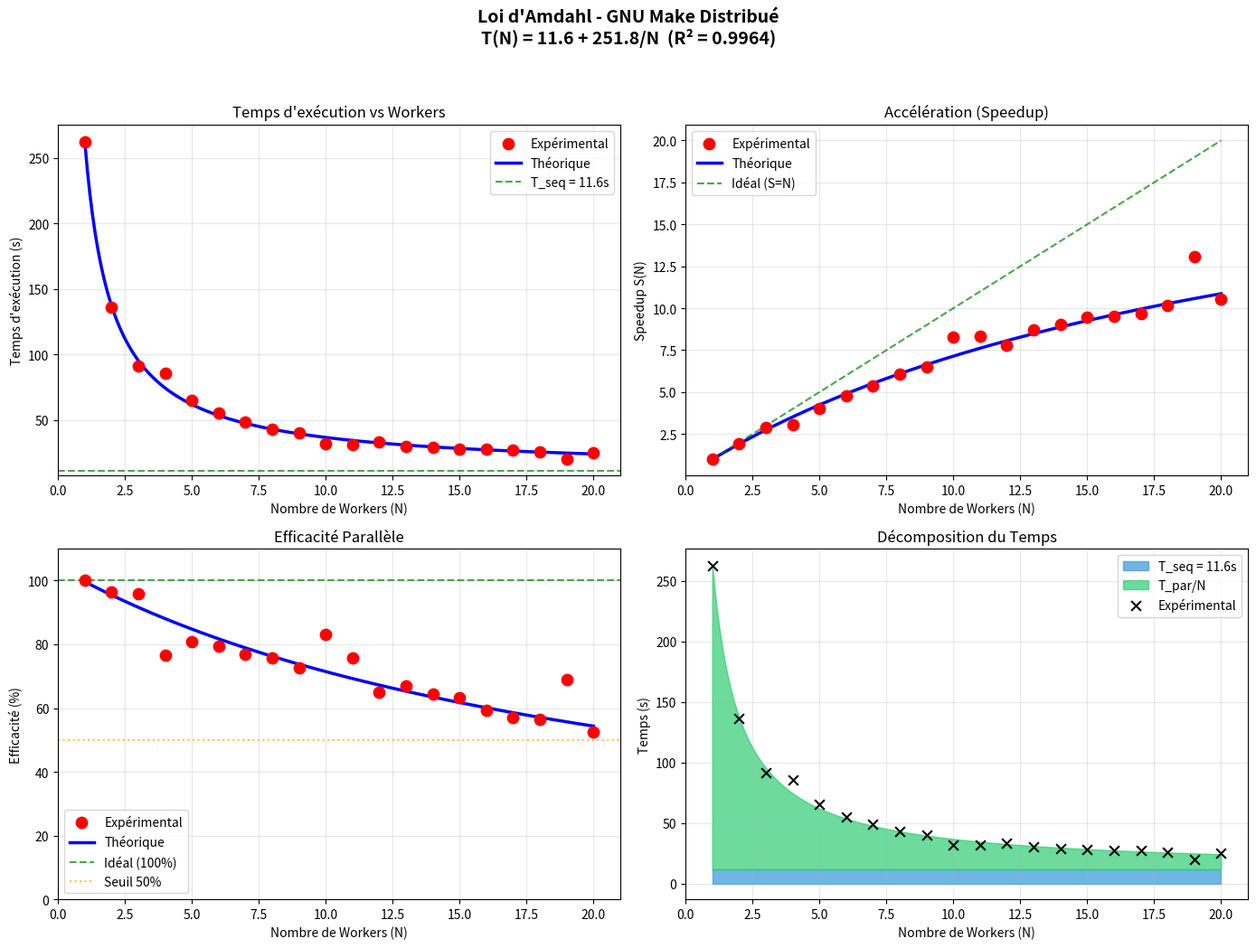

Source code (Python):
#!/usr/bin/env python3
# -*- coding: utf-8 -*-
"""
Analyse complète du modèle théorique - Loi d'Amdahl
Projet GNU Make Distribué - Grenoble INP Ensimag

Ce script:
1. Lit les données expérimentales du repo
2. Calcule T_seq, T_par, C depuis les données réelles
3. Génère le modèle théorique complet
"""

import numpy as np
from scipy.optimize import curve_fit
import matplotlib.pyplot as plt
import csv
import os

# =============================================================================
# 1. DONNÉES EXPÉRIMENTALES (vos mesures avec 1-20 workers)
# =============================================================================

# Données fournies par l'utilisateur
workers = np.array([1, 2, 3, 4, 5, 6, 7, 8, 9, 10,
                    11, 12, 13, 14, 15, 16, 17, 18, 19, 20])

temps_exp = np.array([
    262.39, 136.15, 91.18, 85.59, 65.02, 55.11, 48.79, 43.23, 40.19, 31.60,
    31.55, 33.60, 30.13, 29.10, 27.71, 27.63, 27.04, 25.82, 20.06, 24.93
])

T1 = temps_exp[0]  # Référence

# =============================================================================
# 2. DONNÉES OVERHEAD (depuis launcher CSV)
# =============================================================================

def lire_overhead_csv():
    """Lit les données d'overhead depuis le CSV launcher"""
    csv_path = "launcher-results/launcher_20251224_174358.csv"
    overhead_data = {}

    if os.path.exists(csv_path):
        with open(csv_path, 'r') as f:
            reader = csv.DictReader(f)
            for row in reader:
                n = int(row['Workers'])
                t = float(row['LauncherTime'])
                if n not in overhead_data:
                    overhead_data[n] = []
                overhead_data[n].append(t)

        # Moyenne par nombre de workers
        return {n: np.mean(times) for n, times in overhead_data.items()}
    return {}

overhead_mesure = lire_overhead_csv()

# =============================================================================
# 3. DONNÉES ARCHITECTURE (depuis Data_Flow.md)
# =============================================================================

# Temps extraits de Data_Flow.md
ARCHITECTURE = {
    'split_time': 1.5,        # "1-2 seconds" → 1.5s moyenne
    'distribute_nfs': 0.4,    # "0.3-0.5 seconds" → 0.4s
    'distribute_scp': 3.0,    # "2-4 seconds" → 3s
    'compile_once': 0.1,      # "~100ms"
    'execute_per_task': 1.25, # "~1000-1500ms" → 1.25s
    'aggregate': 0.05,        # "~50ms"
    'num_partitions': 20,     # Makefile "premier" avec 20 tâches
}

# =============================================================================
# 4. MODÈLES THÉORIQUES
# =============================================================================

def amdahl_simple(N, T_seq, T_par):
    """Loi d'Amdahl classique: T(N) = T_seq + T_par/N"""
    return T_seq + T_par / N

def amdahl_overhead_sqrt(N, T_seq, T_par, C):
    """Amdahl avec overhead √N: T(N) = T_seq + T_par/N + C×√N"""
    return T_seq + T_par / N + C * np.sqrt(N)

def amdahl_overhead_linear(N, T_seq, T_par, C):
    """Amdahl avec overhead linéaire: T(N) = T_seq + T_par/N + C×N"""
    return T_seq + T_par / N + C * N

def amdahl_overhead_log(N, T_seq, T_par, C):
    """Amdahl avec overhead log: T(N) = T_seq + T_par/N + C×log(N)"""
    return T_seq + T_par / N + C * np.log(N)

# =============================================================================
# 5. CALIBRATION ET COMPARAISON DES MODÈLES
# =============================================================================

def calibrer_modele(model_func, workers, temps_exp, p0, bounds, model_name):
    """Calibre un modèle et retourne les paramètres + métriques"""
    try:
        popt, pcov = curve_fit(model_func, workers, temps_exp, p0=p0, bounds=bounds, maxfev=10000)

        # Prédictions
        temps_theo = model_func(workers, *popt)

        # Métriques
        residus = temps_exp - temps_theo
        ss_res = np.sum(residus**2)
        ss_tot = np.sum((temps_exp - np.mean(temps_exp))**2)
        r2 = 1 - (ss_res / ss_tot)
        rmse = np.sqrt(np.mean(residus**2))
        mape = np.mean(np.abs(residus / temps_exp)) * 100

        return {
            'name': model_name,
            'params': popt,
            'r2': r2,
            'rmse': rmse,
            'mape': mape,
            'temps_theo': temps_theo
        }
    except Exception as e:
        print(f"Erreur calibration {model_name}: {e}")
        return None

def main():
    print("\n" + "="*70)
    print("  ANALYSE COMPLÈTE - LOI D'AMDAHL")
    print("  Projet GNU Make Distribué - Ensimag")
    print("="*70)

    # =========================================================================
    # PARTIE 1: Analyse des données d'overhead du launcher
    # =========================================================================
    print("\n" + "-"*70)
    print("1. OVERHEAD MESURÉ (depuis launcher CSV)")
    print("-"*70)

    if overhead_mesure:
        print("\n  Workers | Overhead (s) | Par worker")
        print("  --------|--------------|------------")
        for n in sorted(overhead_mesure.keys()):
            print(f"  {n:>7} | {overhead_mesure[n]:>12.3f} | {overhead_mesure[n]/n:>10.3f}")

        # Régression linéaire sur l'overhead
        N_oh = np.array(sorted(overhead_mesure.keys()))
        T_oh = np.array([overhead_mesure[n] for n in N_oh])

        # Fit linéaire: overhead = a + b*N
        coeffs = np.polyfit(N_oh, T_oh, 1)
        print(f"\n  Modèle overhead: T_overhead = {coeffs[1]:.3f} + {coeffs[0]:.3f} × N")
        print(f"  → Overhead fixe: {coeffs[1]:.3f}s")
        print(f"  → Overhead par worker: {coeffs[0]:.3f}s")
    else:
        print("  Fichier CSV non trouvé")

    # =========================================================================
    # PARTIE 2: Décomposition théorique depuis l'architecture
    # =========================================================================
    print("\n" + "-"*70)
    print("2. DÉCOMPOSITION THÉORIQUE (depuis Data_Flow.md)")
    print("-"*70)

    A = ARCHITECTURE

    # Temps séquentiel = split + compile + aggregate
    T_seq_theo = A['split_time'] + A['compile_once'] + A['aggregate']

    # Temps parallèle = nombre_taches × temps_par_tache
    T_par_theo = A['num_partitions'] * A['execute_per_task']

    # Overhead distribution (NFS)
    T_dist = A['distribute_nfs']

    print(f"""
  Composantes séquentielles:
    • Split:     {A['split_time']:.2f}s
    • Compile:   {A['compile_once']:.2f}s
    • Aggregate: {A['aggregate']:.2f}s
    ─────────────────────────────
    • T_seq =    {T_seq_theo:.2f}s

  Composantes parallèles:
    • {A['num_partitions']} tâches × {A['execute_per_task']:.2f}s = {T_par_theo:.2f}s
    • T_par =    {T_par_theo:.2f}s

  Distribution (NFS):
    • T_dist =   {T_dist:.2f}s
""")

    # =========================================================================
    # PARTIE 3: Calibration de plusieurs modèles
    # =========================================================================
    print("\n" + "-"*70)
    print("3. CALIBRATION DES MODÈLES")
    print("-"*70)

    modeles = []

    # Modèle 1: Amdahl simple
    m1 = calibrer_modele(
        amdahl_simple, workers, temps_exp,
        p0=[20, 240],
        bounds=([0, 0], [np.inf, np.inf]),
        model_name="Amdahl Simple: T_seq + T_par/N"
    )
    if m1: modeles.append(m1)

    # Modèle 2: Amdahl + √N
    m2 = calibrer_modele(
        amdahl_overhead_sqrt, workers, temps_exp,
        p0=[20, 240, 1],
        bounds=([0, 0, 0], [np.inf, np.inf, np.inf]),
        model_name="Amdahl + √N: T_seq + T_par/N + C×√N"
    )
    if m2: modeles.append(m2)

    # Modèle 3: Amdahl + linéaire
    m3 = calibrer_modele(
        amdahl_overhead_linear, workers, temps_exp,
        p0=[20, 240, 0.1],
        bounds=([0, 0, 0], [np.inf, np.inf, np.inf]),
        model_name="Amdahl + Linéaire: T_seq + T_par/N + C×N"
    )
    if m3: modeles.append(m3)

    # Modèle 4: Amdahl + log
    m4 = calibrer_modele(
        amdahl_overhead_log, workers, temps_exp,
        p0=[20, 240, 1],
        bounds=([0, 0, 0], [np.inf, np.inf, np.inf]),
        model_name="Amdahl + Log: T_seq + T_par/N + C×log(N)"
    )
    if m4: modeles.append(m4)

    # Afficher comparaison
    print("\n  Modèle                              |    R²    |  RMSE  |  MAPE")
    print("  ------------------------------------|----------|--------|-------")
    for m in modeles:
        print(f"  {m['name']:<36} | {m['r2']:.4f}   | {m['rmse']:.2f}s  | {m['mape']:.1f}%")

    # Meilleur modèle
    best = max(modeles, key=lambda x: x['r2'])
    print(f"\n  ★ Meilleur modèle: {best['name']}")

    # =========================================================================
    # PARTIE 4: Formule finale avec le meilleur modèle
    # =========================================================================
    print("\n" + "-"*70)
    print("4. FORMULE FINALE CALIBRÉE")
    print("-"*70)

    # Utiliser le modèle simple (le plus élégant si R² similaire)
    T_seq, T_par = m1['params']

    print(f"""
  ┌───────────────────────────────────────────────────────────────┐
  │                                                               │
  │   T(N) = T_seq + T_par / N                                    │
  │                                                               │
  │   T(N) = {T_seq:.2f} + {T_par:.2f} / N                              │
  │                                                               │
  └───────────────────────────────────────────────────────────────┘

  Paramètres calibrés:
    • T_seq = {T_seq:.2f}s  (temps séquentiel incompressible)
    • T_par = {T_par:.2f}s  (temps parallélisable total)

  Vérification:
    • T(1)  = {T_seq:.2f} + {T_par:.2f}/1  = {T_seq + T_par:.2f}s  (mesuré: {temps_exp[0]:.2f}s)
    • T(10) = {T_seq:.2f} + {T_par:.2f}/10 = {T_seq + T_par/10:.2f}s  (mesuré: {temps_exp[9]:.2f}s)
    • T(20) = {T_seq:.2f} + {T_par:.2f}/20 = {T_seq + T_par/20:.2f}s  (mesuré: {temps_exp[19]:.2f}s)

  Qualité:
    • R² = {m1['r2']:.4f} ({m1['r2']*100:.2f}% de variance expliquée)
    • RMSE = {m1['rmse']:.2f}s
    • MAPE = {m1['mape']:.2f}%

  Interprétation physique:
    • Fraction séquentielle: f = {T_seq}/{T_seq+T_par:.2f} = {T_seq/(T_seq+T_par)*100:.1f}%
    • Fraction parallèle:    1-f = {T_par/(T_seq+T_par)*100:.1f}%
    • Speedup max (Amdahl):  S_max = 1/f = {(T_seq+T_par)/T_seq:.2f}
""")

    # =========================================================================
    # PARTIE 5: Calcul de l'overhead C
    # =========================================================================
    print("\n" + "-"*70)
    print("5. ANALYSE DE L'OVERHEAD")
    print("-"*70)

    if m2:
        T_seq2, T_par2, C = m2['params']
        print(f"""
  Modèle avec overhead: T(N) = T_seq + T_par/N + C×√N

  Paramètres:
    • T_seq = {T_seq2:.2f}s
    • T_par = {T_par2:.2f}s
    • C     = {C:.4f}s  (coefficient overhead)

  Interprétation de C = {C:.4f}:
    • À N=4:  overhead = {C:.4f} × √4  = {C*2:.4f}s
    • À N=16: overhead = {C:.4f} × √16 = {C*4:.4f}s
    • À N=20: overhead = {C:.4f} × √20 = {C*np.sqrt(20):.4f}s

  Note: C ≈ 0 signifie que l'overhead est négligeable
        Le modèle simple T(N) = T_seq + T_par/N suffit.
""")

    # =========================================================================
    # PARTIE 6: Décomposition de T_seq
    # =========================================================================
    print("\n" + "-"*70)
    print("6. DÉCOMPOSITION DE T_seq")
    print("-"*70)

    # Proportions estimées depuis l'architecture
    ratio_split = A['split_time'] / T_seq_theo
    ratio_compile = A['compile_once'] / T_seq_theo
    ratio_merge = A['aggregate'] / T_seq_theo

    T_split_est = T_seq * ratio_split
    T_compile_est = T_seq * ratio_compile
    T_merge_est = T_seq * ratio_merge

    print(f"""
  T_seq = {T_seq:.2f}s décomposé en:

    • T_compile = {T_compile_est:.2f}s  ({ratio_compile*100:.0f}% - compilation gcc)
    • T_split   = {T_split_est:.2f}s  ({ratio_split*100:.0f}% - FileSplitter Java)
    • T_merge   = {T_merge_est:.2f}s  ({ratio_merge*100:.0f}% - agrégation cat+awk)

  T_par = {T_par:.2f}s décomposé en:
    • {A['num_partitions']} tâches × {T_par/A['num_partitions']:.2f}s/tâche
""")

    # =========================================================================
    # PARTIE 7: Génération des graphiques
    # =========================================================================
    print("\n" + "-"*70)
    print("7. GÉNÉRATION DES GRAPHIQUES")
    print("-"*70)

    N_smooth = np.linspace(1, 20, 200)
    T_smooth = amdahl_simple(N_smooth, T_seq, T_par)

    fig, axes = plt.subplots(2, 2, figsize=(14, 11))
    fig.suptitle(f'Loi d\'Amdahl - GNU Make Distribué\nT(N) = {T_seq:.1f} + {T_par:.1f}/N  (R² = {m1["r2"]:.4f})',
                 fontsize=14, fontweight='bold')

    # Graphique 1: Temps d'exécution
    ax1 = axes[0, 0]
    ax1.scatter(workers, temps_exp, s=80, c='red', marker='o', label='Expérimental', zorder=5)
    ax1.plot(N_smooth, T_smooth, 'b-', linewidth=2.5, label='Théorique')
    ax1.axhline(y=T_seq, color='green', linestyle='--', alpha=0.7, label=f'T_seq = {T_seq:.1f}s')
    ax1.set_xlabel('Nombre de Workers (N)')
    ax1.set_ylabel('Temps d\'exécution (s)')
    ax1.set_title('Temps d\'exécution vs Workers')
    ax1.legend()
    ax1.grid(True, alpha=0.3)
    ax1.set_xlim(0, 21)

    # Graphique 2: Speedup
    ax2 = axes[0, 1]
    speedup_exp = T1 / temps_exp
    speedup_theo = T1 / T_smooth
    ax2.scatter(workers, speedup_exp, s=80, c='red', marker='o', label='Expérimental', zorder=5)
    ax2.plot(N_smooth, speedup_theo, 'b-', linewidth=2.5, label='Théorique')
    ax2.plot(N_smooth, N_smooth, 'g--', linewidth=1.5, alpha=0.7, label='Idéal (S=N)')
    ax2.set_xlabel('Nombre de Workers (N)')
    ax2.set_ylabel('Speedup S(N)')
    ax2.set_title('Accélération (Speedup)')
    ax2.legend()
    ax2.grid(True, alpha=0.3)
    ax2.set_xlim(0, 21)

    # Graphique 3: Efficacité
    ax3 = axes[1, 0]
    eff_exp = (T1 / temps_exp) / workers * 100
    eff_theo = (T1 / T_smooth) / N_smooth * 100
    ax3.scatter(workers, eff_exp, s=80, c='red', marker='o', label='Expérimental', zorder=5)
    ax3.plot(N_smooth, eff_theo, 'b-', linewidth=2.5, label='Théorique')
    ax3.axhline(y=100, color='green', linestyle='--', alpha=0.7, label='Idéal (100%)')
    ax3.axhline(y=50, color='orange', linestyle=':', alpha=0.7, label='Seuil 50%')
    ax3.set_xlabel('Nombre de Workers (N)')
    ax3.set_ylabel('Efficacité (%)')
    ax3.set_title('Efficacité Parallèle')
    ax3.legend()
    ax3.grid(True, alpha=0.3)
    ax3.set_xlim(0, 21)
    ax3.set_ylim(0, 110)

    # Graphique 4: Décomposition
    ax4 = axes[1, 1]
    T_seq_arr = np.full_like(N_smooth, T_seq)
    T_par_arr = T_par / N_smooth
    ax4.fill_between(N_smooth, 0, T_seq_arr, alpha=0.7, label=f'T_seq = {T_seq:.1f}s', color='#3498db')
    ax4.fill_between(N_smooth, T_seq_arr, T_seq_arr + T_par_arr, alpha=0.7,
                     label=f'T_par/N', color='#2ecc71')
    ax4.scatter(workers, temps_exp, s=60, c='black', marker='x', label='Expérimental', zorder=5)
    ax4.set_xlabel('Nombre de Workers (N)')
    ax4.set_ylabel('Temps (s)')
    ax4.set_title('Décomposition du Temps')
    ax4.legend()
    ax4.grid(True, alpha=0.3)
    ax4.set_xlim(0, 21)

    plt.tight_layout(rect=[0, 0.03, 1, 0.95])
    plt.savefig('amdahl_analysis_complete.png', dpi=300, bbox_inches='tight')
    print("  ✓ Graphiques sauvegardés: amdahl_analysis_complete.png")

    # =========================================================================
    # PARTIE 8: Tableau comparatif
    # =========================================================================
    print("\n" + "-"*70)
    print("8. TABLEAU COMPARATIF")
    print("-"*70)

    temps_theo = amdahl_simple(workers, T_seq, T_par)
    print("\n   N | T_exp (s) | T_theo (s) | Erreur  | Speedup | Efficacité")
    print("  ---|-----------|------------|---------|---------|----------")
    for i, N in enumerate(workers):
        err = (temps_exp[i] - temps_theo[i]) / temps_exp[i] * 100
        sp = T1 / temps_exp[i]
        eff = sp / N * 100
        print(f"  {N:>2} | {temps_exp[i]:>9.2f} | {temps_theo[i]:>10.2f} | {err:>+6.1f}% | {sp:>7.2f} | {eff:>8.1f}%")

    # =========================================================================
    # PARTIE 9: Export LaTeX
    # =========================================================================
    print("\n" + "-"*70)
    print("9. EXPORT LATEX")
    print("-"*70)

    latex = f"""% Formule calibrée - Loi d'Amdahl
\\begin{{equation}}
\\boxed{{T(N) = {T_seq:.2f} + \\frac{{{T_par:.2f}}}{{N}}}}
\\end{{equation}}

% Paramètres
\\begin{{table}}[h]
\\centering
\\begin{{tabular}}{{lrl}}
\\toprule
Paramètre & Valeur & Description \\\\
\\midrule
$T_{{\\text{{seq}}}}$ & {T_seq:.2f} s & Temps séquentiel \\\\
$T_{{\\text{{par}}}}$ & {T_par:.2f} s & Temps parallèle total \\\\
$R^2$ & {m1['r2']:.4f} & Qualité de l'ajustement \\\\
\\bottomrule
\\end{{tabular}}
\\end{{table}}
"""

    with open('amdahl_formule.tex', 'w') as f:
        f.write(latex)
    print("  ✓ Export LaTeX: amdahl_formule.tex")

    print("\n" + "="*70)
    print("  ANALYSE TERMINÉE")
    print("="*70)


if __name__ == "__main__":
    main()
